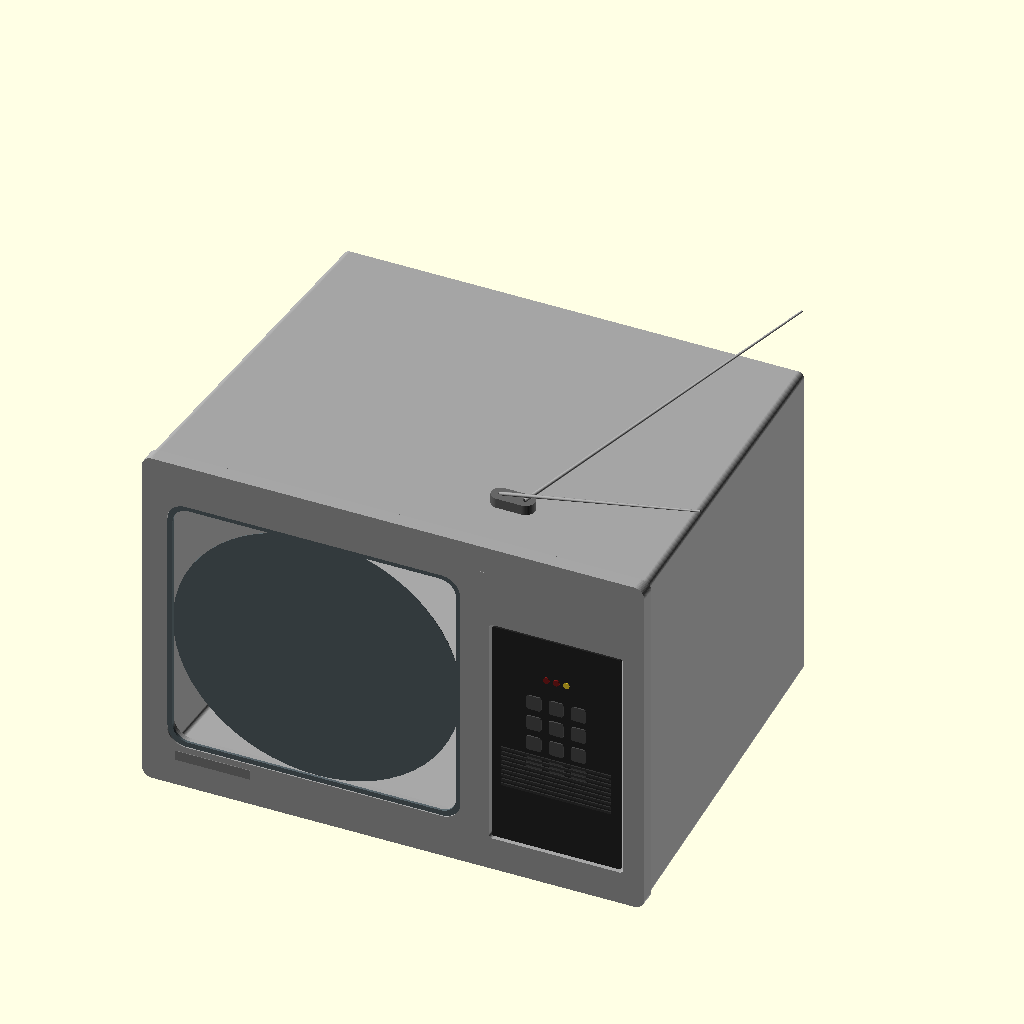
Cell 1 — every parameter at its default value.
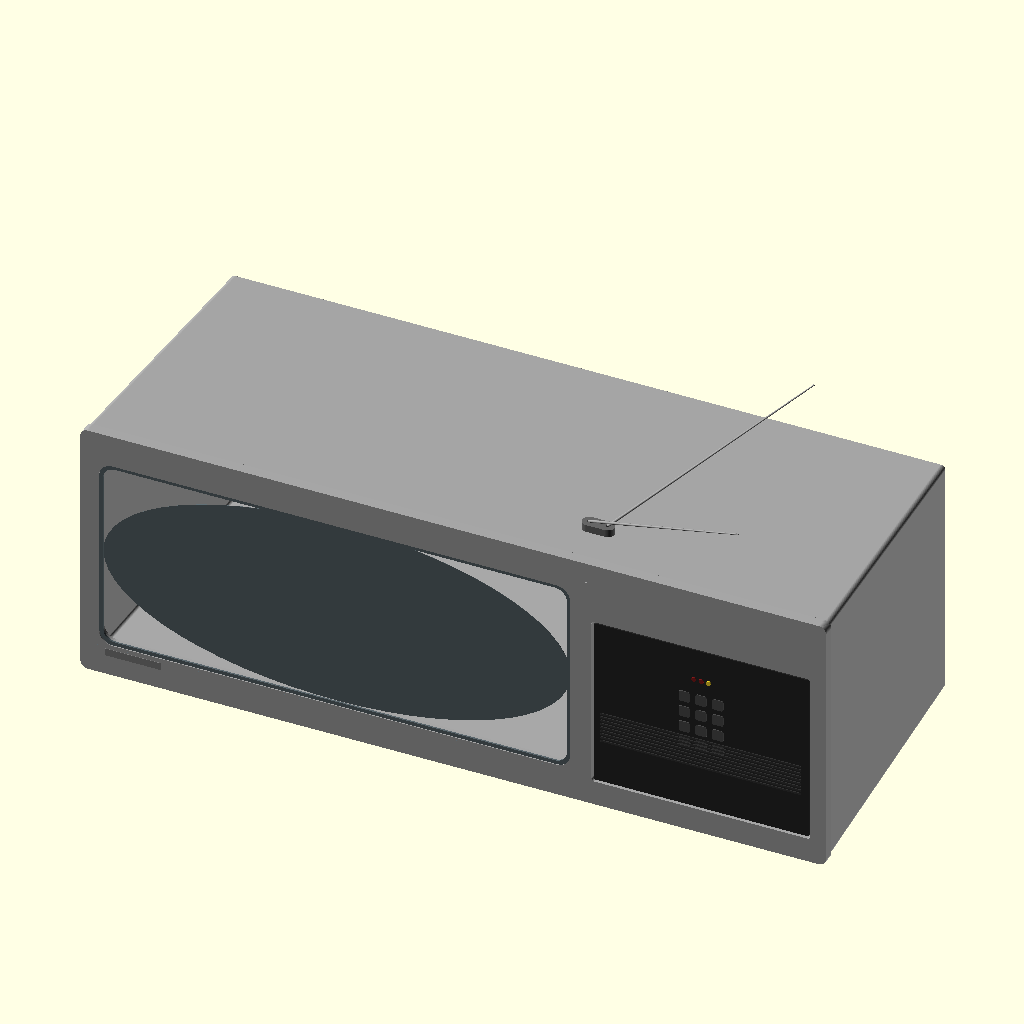
Cell 2 — body_width set to 800, the other parameters unchanged.
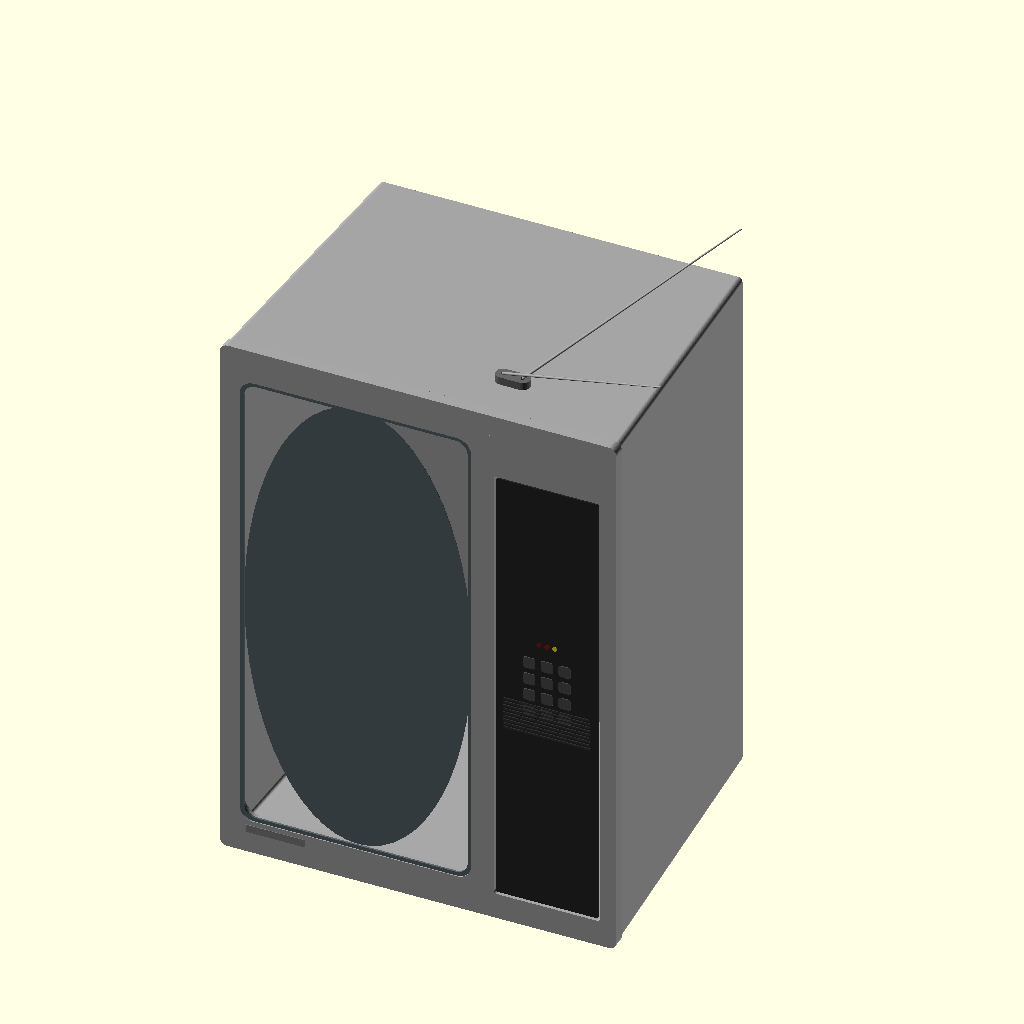
Cell 3 — body_height set to 560, the other parameters unchanged.
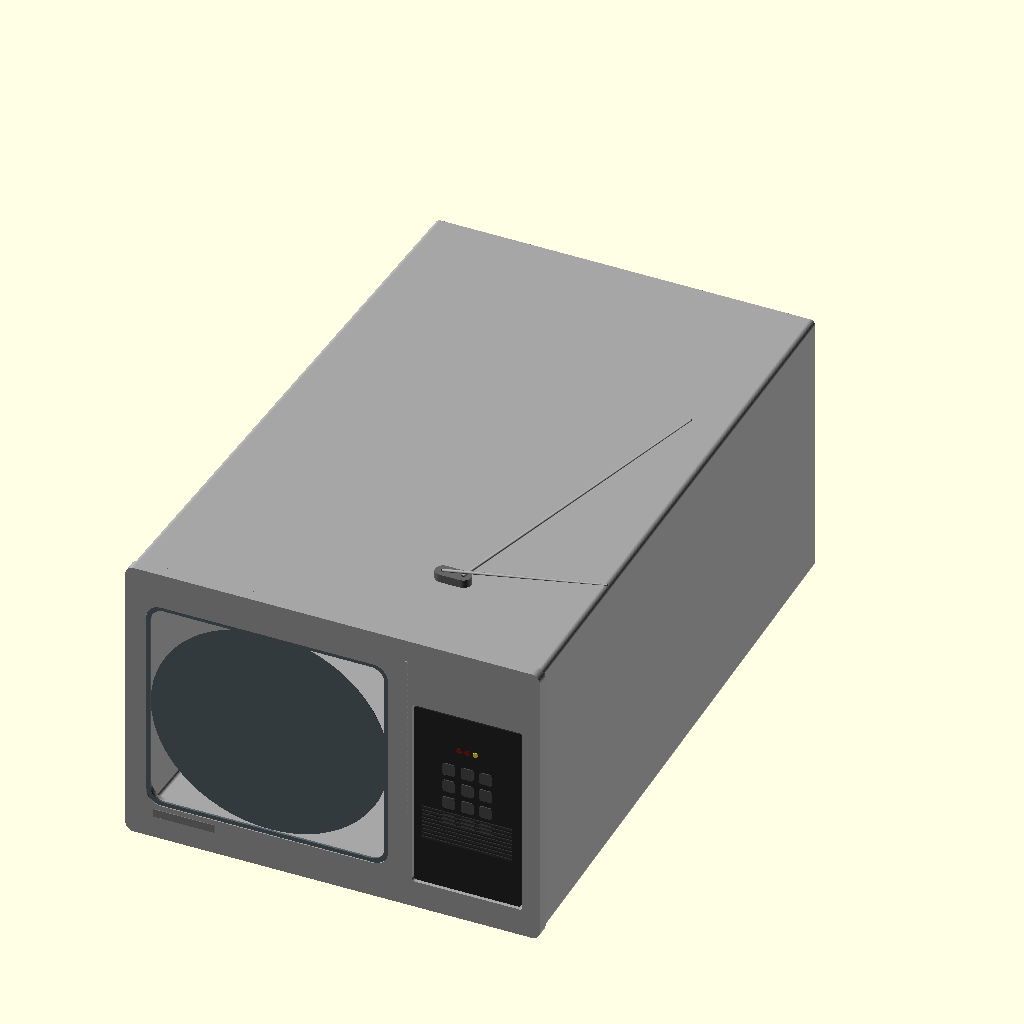
Cell 4 — body_depth set to 600, the other parameters unchanged.
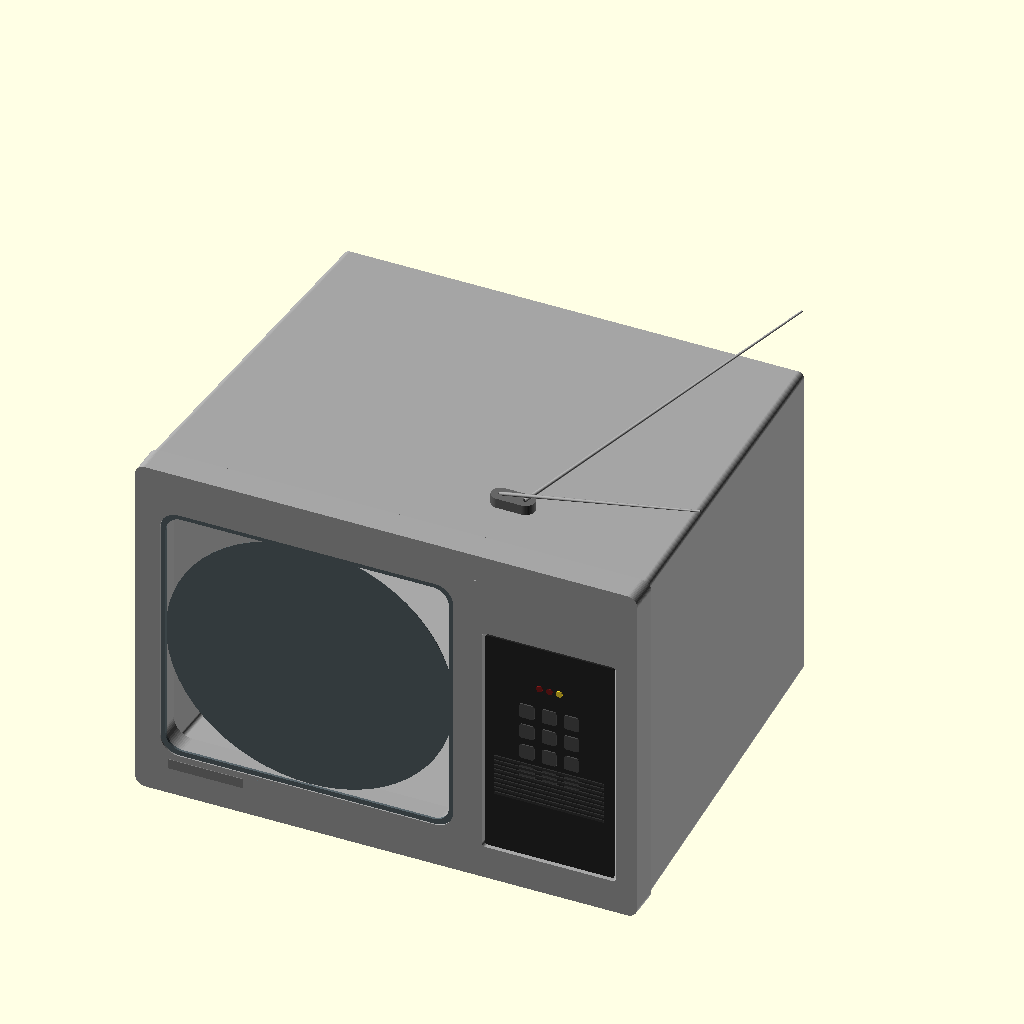
Cell 5 — bezel_thickness set to 24, the other parameters unchanged.
The same orthographic view direction (rotation 55°, 0°, 25°; colour scheme Cornfield) for every cell, with the view re-fitted per cell, so scale and position can differ between cells.
Source of the model, projects/p3d-bench/demo/runs/image2cad_articraft_crt_tv_146890_image_openscad_claude-reason/generated.scad:
// Retro CRT Television Set with Rabbit Ear Antennas
// Dimensions estimated from proportions in the image

// === Parameters ===
// Main body dimensions
body_width = 400;
body_height = 280;
body_depth = 300;
wall_thickness = 8;

// Front bezel
bezel_thickness = 12;
bezel_border = 15;
bezel_corner_r = 8;

// Screen area (left ~70% of front)
screen_ratio = 0.68;
screen_width = body_width * screen_ratio - bezel_border * 2 - 10;
screen_height = body_height - bezel_border * 2 - 40;
screen_depth = 5;
screen_corner_r = 15;
screen_recess = 6;

// Control panel (right side)
control_width = body_width * (1 - screen_ratio) - bezel_border - 5;
control_height = body_height - bezel_border * 2 - 20;
control_x_offset = body_width * screen_ratio + 5;

// Buttons
button_rows = 4;
button_cols = 3;
button_size = 12;
button_spacing = 18;
button_depth = 3;

// Antenna parameters
antenna_length = 250;
antenna_diameter = 3;
antenna_base_size = 15;
antenna_base_height = 8;
antenna_left_angle_z = -25;
antenna_left_angle_y = 65;
antenna_right_angle_z = 35;
antenna_right_angle_y = 55;

// Body taper (back is narrower than front)
taper_amount = 30;

// Resolution
$fn = 60;

// === Modules ===

// Rounded rectangle for 2D profiles
module rounded_rect(w, h, r) {
    offset(r = r)
        square([w - 2*r, h - 2*r], center = true);
}

// Main TV body with CRT taper
module tv_body() {
    // Tapered body - wider at front, narrower at back
    hull() {
        // Front face
        translate([body_width/2, 0, body_height/2])
            rotate([-90, 0, 0])
            linear_extrude(height = 0.1)
            rounded_rect(body_width, body_height, 5);
        
        // Back face (smaller due to CRT taper)
        translate([body_width/2, body_depth, body_height/2])
            rotate([-90, 0, 0])
            linear_extrude(height = 0.1)
            rounded_rect(body_width - taper_amount, body_height - taper_amount/2, 5);
    }
}

// Hollow interior
module tv_body_hollow() {
    difference() {
        tv_body();
        
        // Hollow out the inside
        translate([wall_thickness, -1, wall_thickness])
        hull() {
            translate([body_width/2 - wall_thickness, 0, body_height/2 - wall_thickness])
                rotate([-90, 0, 0])
                linear_extrude(height = 0.1)
                rounded_rect(body_width - wall_thickness*2, body_height - wall_thickness*2, 3);
            
            translate([body_width/2 - wall_thickness, body_depth - wall_thickness, body_height/2 - wall_thickness])
                rotate([-90, 0, 0])
                linear_extrude(height = 0.1)
                rounded_rect(body_width - taper_amount - wall_thickness*2, body_height - taper_amount/2 - wall_thickness*2, 3);
        }
    }
}

// Front bezel frame
module front_bezel() {
    translate([0, -bezel_thickness, 0])
    difference() {
        // Outer bezel
        hull() {
            translate([body_width/2, 0, body_height/2])
                rotate([-90, 0, 0])
                linear_extrude(height = bezel_thickness)
                rounded_rect(body_width + 4, body_height + 4, bezel_corner_r);
            
            translate([body_width/2, bezel_thickness, body_height/2])
                rotate([-90, 0, 0])
                linear_extrude(height = 0.1)
                rounded_rect(body_width, body_height, 5);
        }
        
        // Screen cutout
        translate([bezel_border + screen_width/2 + 5, -1, bezel_border + screen_height/2 + 20])
            rotate([-90, 0, 0])
            linear_extrude(height = bezel_thickness + 2)
            rounded_rect(screen_width + 4, screen_height + 4, screen_corner_r);
        
        // Control panel cutout (lower dark area)
        translate([control_x_offset + control_width/2, -1, body_height/2 - 20])
            rotate([-90, 0, 0])
            linear_extrude(height = bezel_thickness + 2)
            rounded_rect(control_width, control_height - 40, 3);
    }
}

// Screen (slightly convex/curved CRT screen)
module screen() {
    screen_x = bezel_border + screen_width/2 + 5;
    screen_z = bezel_border + screen_height/2 + 20;
    
    // Screen glass - slightly curved
    translate([screen_x, -bezel_thickness + screen_recess, screen_z])
    rotate([-90, 0, 0]) {
        // Flat approximation with slight bulge
        difference() {
            // Convex screen surface
            resize([screen_width, screen_height, 12])
                sphere(d = screen_width);
            
            // Cut the back flat
            translate([0, 0, -screen_width/2])
                cube([screen_width + 10, screen_height + 10, screen_width], center = true);
        }
    }
    
    // Screen border/gasket
    color([0.2, 0.2, 0.2])
    translate([screen_x, -bezel_thickness + 1, screen_z])
    rotate([-90, 0, 0])
    difference() {
        linear_extrude(height = 2)
            rounded_rect(screen_width + 8, screen_height + 8, screen_corner_r + 2);
        translate([0, 0, -1])
        linear_extrude(height = 4)
            rounded_rect(screen_width - 4, screen_height - 4, screen_corner_r - 2);
    }
}

// Control panel with buttons
module control_panel() {
    panel_x = control_x_offset + control_width/2;
    panel_z = body_height/2 - 20;
    
    // Dark control panel background
    color([0.15, 0.15, 0.15])
    translate([panel_x, -bezel_thickness + 1, panel_z])
        rotate([-90, 0, 0])
        linear_extrude(height = 2)
        rounded_rect(control_width - 4, control_height - 44, 2);
    
    // Button grid (upper portion of control panel)
    button_area_z = panel_z + 15;
    
    for (row = [0 : button_rows - 1]) {
        for (col = [0 : button_cols - 1]) {
            bx = panel_x - (button_cols - 1) * button_spacing / 2 + col * button_spacing;
            bz = button_area_z + 20 - row * button_spacing;
            
            color([0.3, 0.3, 0.3])
            translate([bx, -bezel_thickness - button_depth + 3, bz])
                rotate([-90, 0, 0])
                linear_extrude(height = button_depth)
                rounded_rect(button_size, button_size, 2);
        }
    }
    
    // Power indicator (small circle near top of controls)
    color([0.5, 0.1, 0.1])
    translate([panel_x - 8, -bezel_thickness, panel_z + 58])
        rotate([-90, 0, 0])
        cylinder(h = 2, d = 5);
    
    // Additional indicator
    color([0.5, 0.1, 0.1])
    translate([panel_x, -bezel_thickness, panel_z + 58])
        rotate([-90, 0, 0])
        cylinder(h = 2, d = 5);
    
    translate([panel_x + 8, -bezel_thickness, panel_z + 58])
        rotate([-90, 0, 0])
        cylinder(h = 2, d = 5);
}

// Divider line between screen and control panel
module panel_divider() {
    translate([body_width * screen_ratio - 2, -bezel_thickness - 0.5, bezel_border + 5])
        cube([3, bezel_thickness + 1, body_height - bezel_border * 2 - 10]);
}

// Antenna base mount on top
module antenna_base() {
    // Position on top of the TV, right of center
    translate([body_width * 0.65, body_depth * 0.15, body_height + 2]) {
        // Base block
        color([0.4, 0.4, 0.4])
        difference() {
            hull() {
                cylinder(h = antenna_base_height, d = antenna_base_size);
                translate([20, 0, 0])
                    cylinder(h = antenna_base_height, d = antenna_base_size);
            }
            // Holes for antenna rods
            translate([0, 0, -1])
                cylinder(h = antenna_base_height + 2, d = antenna_diameter + 1);
            translate([20, 0, -1])
                cylinder(h = antenna_base_height + 2, d = antenna_diameter + 1);
        }
    }
}

// Single antenna rod
module antenna_rod(angle_y, angle_z) {
    color([0.6, 0.6, 0.6])
    rotate([0, angle_y, angle_z])
        cylinder(h = antenna_length, d1 = antenna_diameter, d2 = 1.5);
}

// Both antenna rods
module antennas() {
    // Left antenna (taller, angled left and back)
    translate([body_width * 0.65, body_depth * 0.15, body_height + antenna_base_height + 2])
        antenna_rod(antenna_left_angle_y, antenna_left_angle_z);
    
    // Right antenna (shorter, angled right and back)
    translate([body_width * 0.65 + 20, body_depth * 0.15, body_height + antenna_base_height + 2])
        antenna_rod(antenna_right_angle_y, antenna_right_angle_z);
}

// Brand label area
module brand_label() {
    color([0.5, 0.5, 0.5])
    translate([bezel_border + 10, -bezel_thickness - 0.5, bezel_border + 5])
        cube([60, 1, 8]);
}

// Top edge detail / ridge
module top_ridge() {
    translate([body_width/2, body_depth * 0.15, body_height])
        rotate([-90, 0, 0])
        linear_extrude(height = 0.1)
        square([body_width - 20, 4], center = true);
}

// Speaker grille area (on the right side or integrated into control panel)
module speaker_grille() {
    panel_x = control_x_offset + control_width/2;
    panel_z = body_height/2 - 65;
    
    color([0.2, 0.2, 0.2])
    translate([panel_x, -bezel_thickness - 0.5, panel_z]) {
        // Horizontal grille lines
        for (i = [0 : 8]) {
            translate([-(control_width - 20)/2, 0, i * 4])
                cube([control_width - 20, 1, 2]);
        }
    }
}

// Small feet/base
module feet() {
    foot_inset = 30;
    foot_width = 40;
    foot_height = 4;
    foot_depth = 20;
    
    for (x = [foot_inset, body_width - foot_inset - foot_width]) {
        translate([x, body_depth/2 - foot_depth/2, -foot_height])
            cube([foot_width, foot_depth, foot_height]);
    }
}

// === Main Assembly ===
module retro_tv() {
    color([0.65, 0.65, 0.65]) {
        // Main body
        tv_body_hollow();
        
        // Front bezel
        front_bezel();
        
        // Panel divider
        panel_divider();
    }
    
    // Screen
    color([0.35, 0.4, 0.42])
    screen();
    
    // Control panel and buttons
    control_panel();
    
    // Speaker grille
    speaker_grille();
    
    // Antenna base and rods
    antenna_base();
    antennas();
    
    // Brand label
    brand_label();
    
    // Feet
    color([0.3, 0.3, 0.3])
    feet();
}

// Render the TV
retro_tv();
Parameter table extracted from the source (name, type, default, range or options):
body_width: number, default 400
body_height: number, default 280
body_depth: number, default 300
wall_thickness: number, default 8
bezel_thickness: number, default 12
bezel_border: number, default 15
bezel_corner_r: number, default 8
screen_ratio: number, default 0.68
screen_depth: number, default 5
screen_corner_r: number, default 15
screen_recess: number, default 6
button_rows: number, default 4
button_cols: number, default 3
button_size: number, default 12
button_spacing: number, default 18
button_depth: number, default 3
antenna_length: number, default 250
antenna_diameter: number, default 3
antenna_base_size: number, default 15
antenna_base_height: number, default 8
antenna_left_angle_z: number, default -25
antenna_left_angle_y: number, default 65
antenna_right_angle_z: number, default 35
antenna_right_angle_y: number, default 55
taper_amount: number, default 30
